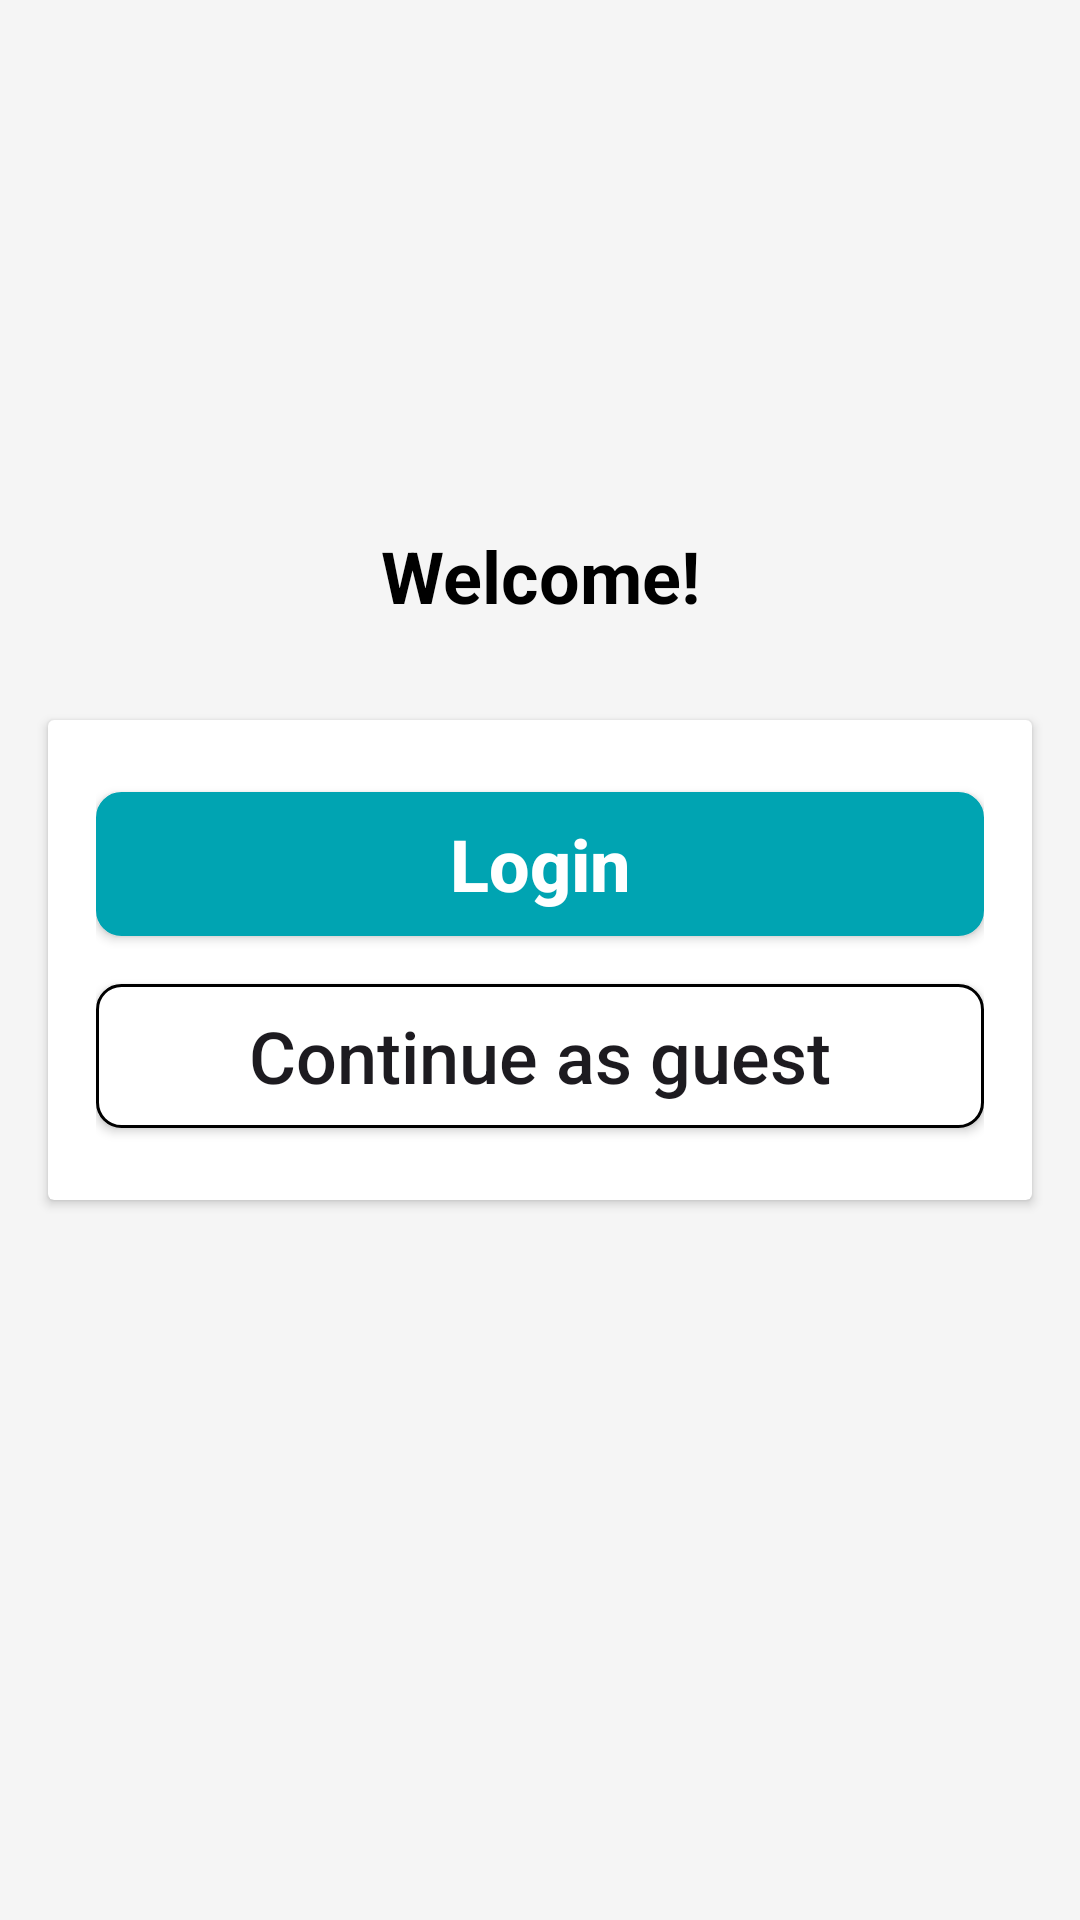

This screen was rendered from an Android layout file. Write that file and the resources it references.
<!-- AndroidManifest.xml: application theme Theme.OneHungary -->
<!-- res/layout/fragment_login.xml -->
<?xml version="1.0" encoding="utf-8"?>
<androidx.constraintlayout.widget.ConstraintLayout xmlns:android="http://schemas.android.com/apk/res/android"
    xmlns:app="http://schemas.android.com/apk/res-auto"
    android:layout_width="match_parent"
    android:layout_height="match_parent"
    android:background="#F5F5F5">

    <androidx.appcompat.widget.AppCompatTextView
        android:id="@+id/login_welcome_label"
        android:layout_width="wrap_content"
        android:layout_height="wrap_content"
        android:text="Welcome!"
        android:textColor="@color/black"
        android:textSize="24sp"
        android:textStyle="bold"
        android:layout_marginBottom="32dp"
        app:layout_constraintBottom_toTopOf="@id/login_card_actions"
        app:layout_constraintEnd_toEndOf="parent"
        app:layout_constraintStart_toStartOf="parent" />

    <androidx.cardview.widget.CardView
        android:id="@+id/login_card_actions"
        android:layout_width="match_parent"
        android:layout_height="wrap_content"
        android:layout_marginStart="16dp"
        android:layout_marginEnd="16dp"
        android:background="#FFFFFF"
        app:layout_constraintBottom_toBottomOf="parent"
        app:layout_constraintEnd_toEndOf="parent"
        app:layout_constraintStart_toStartOf="parent"
        app:layout_constraintTop_toTopOf="parent">

        <androidx.appcompat.widget.LinearLayoutCompat
            android:layout_width="match_parent"
            android:layout_height="wrap_content"
            android:orientation="vertical"
            android:layout_margin="16dp">

            <androidx.appcompat.widget.AppCompatButton
                android:id="@+id/login_button_login"
                android:layout_width="match_parent"
                android:layout_height="wrap_content"
                android:layout_marginTop="8dp"
                android:layout_marginBottom="8dp"
                android:textColor="#FFFFFF"
                android:textStyle="bold"
                android:textAllCaps="false"
                android:background="@drawable/background_login_button_login"
                android:text="@string/login_button_login_label"
                android:textSize="24sp" />

            <androidx.appcompat.widget.AppCompatButton
                android:id="@+id/login_button_guest"
                android:layout_width="match_parent"
                android:layout_height="wrap_content"
                android:layout_marginBottom="8dp"
                android:layout_marginTop="8dp"
                android:textAllCaps="false"
                android:background="@drawable/background_login_button_guest"
                android:text="@string/login_button_guest_label"
                android:textSize="24sp" />

        </androidx.appcompat.widget.LinearLayoutCompat>

    </androidx.cardview.widget.CardView>

</androidx.constraintlayout.widget.ConstraintLayout>
<!-- resources referenced by this layout -->
<resources>
  <color name="black">#FF000000</color>
  <!-- drawable background_login_button_guest (drawable) -->
  <?xml version="1.0" encoding="utf-8"?>
  <shape xmlns:android="http://schemas.android.com/apk/res/android"
      android:shape="rectangle">
  
      <solid android:color="@android:color/white" />
  
      <stroke
          android:width="1dp"
          android:color="@android:color/black" />
  
      <corners android:radius="8dp" />
  
  </shape>
  <!-- drawable background_login_button_login (drawable) -->
  <?xml version="1.0" encoding="utf-8"?>
  <shape xmlns:android="http://schemas.android.com/apk/res/android"
      android:shape="rectangle">
  
      <solid android:color="#00A4B2" />
  
      <stroke
          android:width="1dp"
          android:color="#00A4B2" />
  
      <corners android:radius="8dp" />
  
  </shape>
  <string name="login_button_guest_label">Continue as guest</string>
  <string name="login_button_login_label">Login</string>
  <style name="Theme.OneHungary" parent="Base.Theme.OneHungary" />
  <style name="Base.Theme.OneHungary" parent="Theme.Material3.DayNight.NoActionBar">
          
          
      </style>
</resources>
